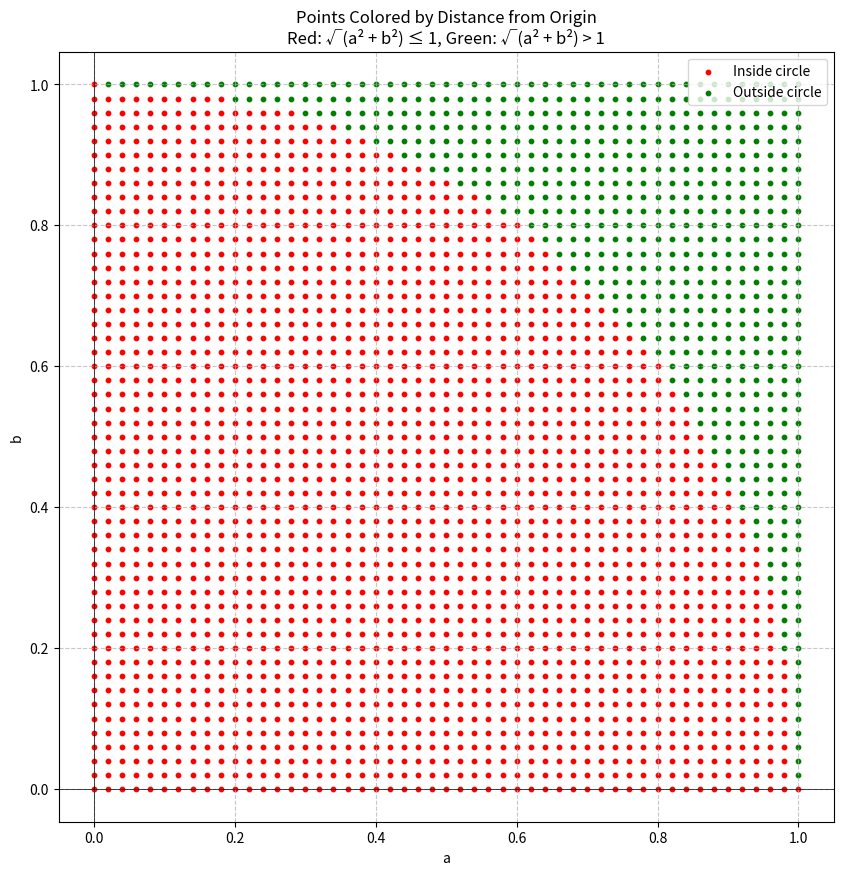

Here is the Python script that generated this plot:
import numpy as np
import matplotlib.pyplot as plt

step = 0.02
a = np.arange(0, 1 + step, step)
b = np.arange(0, 1 + step, step)

A, B = np.meshgrid(a, b)

distances = np.sqrt(A**2 + B**2)

plt.figure(figsize=(10, 10))

red_points = plt.scatter(A[distances <= 1], B[distances <= 1],
                        c='red', s=10, label='Inside circle')
green_points = plt.scatter(A[distances > 1], B[distances > 1],
                          c='green', s=10, label='Outside circle')

plt.axhline(y=0, color='k', linestyle='-', linewidth=0.5)
plt.axvline(x=0, color='k', linestyle='-', linewidth=0.5)
plt.grid(True, linestyle='--', alpha=0.7)

plt.xlim(-0.1, 1.1)
plt.ylim(-0.1, 1.1)

plt.xlabel('a')
plt.ylabel('b')
plt.title('Points Colored by Distance from Origin\nRed: √(a² + b²) ≤ 1, Green: √(a² + b²) > 1')
plt.legend()

plt.axis('equal')

plt.show()

# This condition actually checks if the point is inside the circle with radius 1. So I just drew quarter of the circle (first quarter of coordinate system).
# I heavily used AI for this task, because I had problems with 'turtle' module.
# This is my first time using 'numpy' and 'matplotlib' modules. Used AI to learn, I hope I did it right.